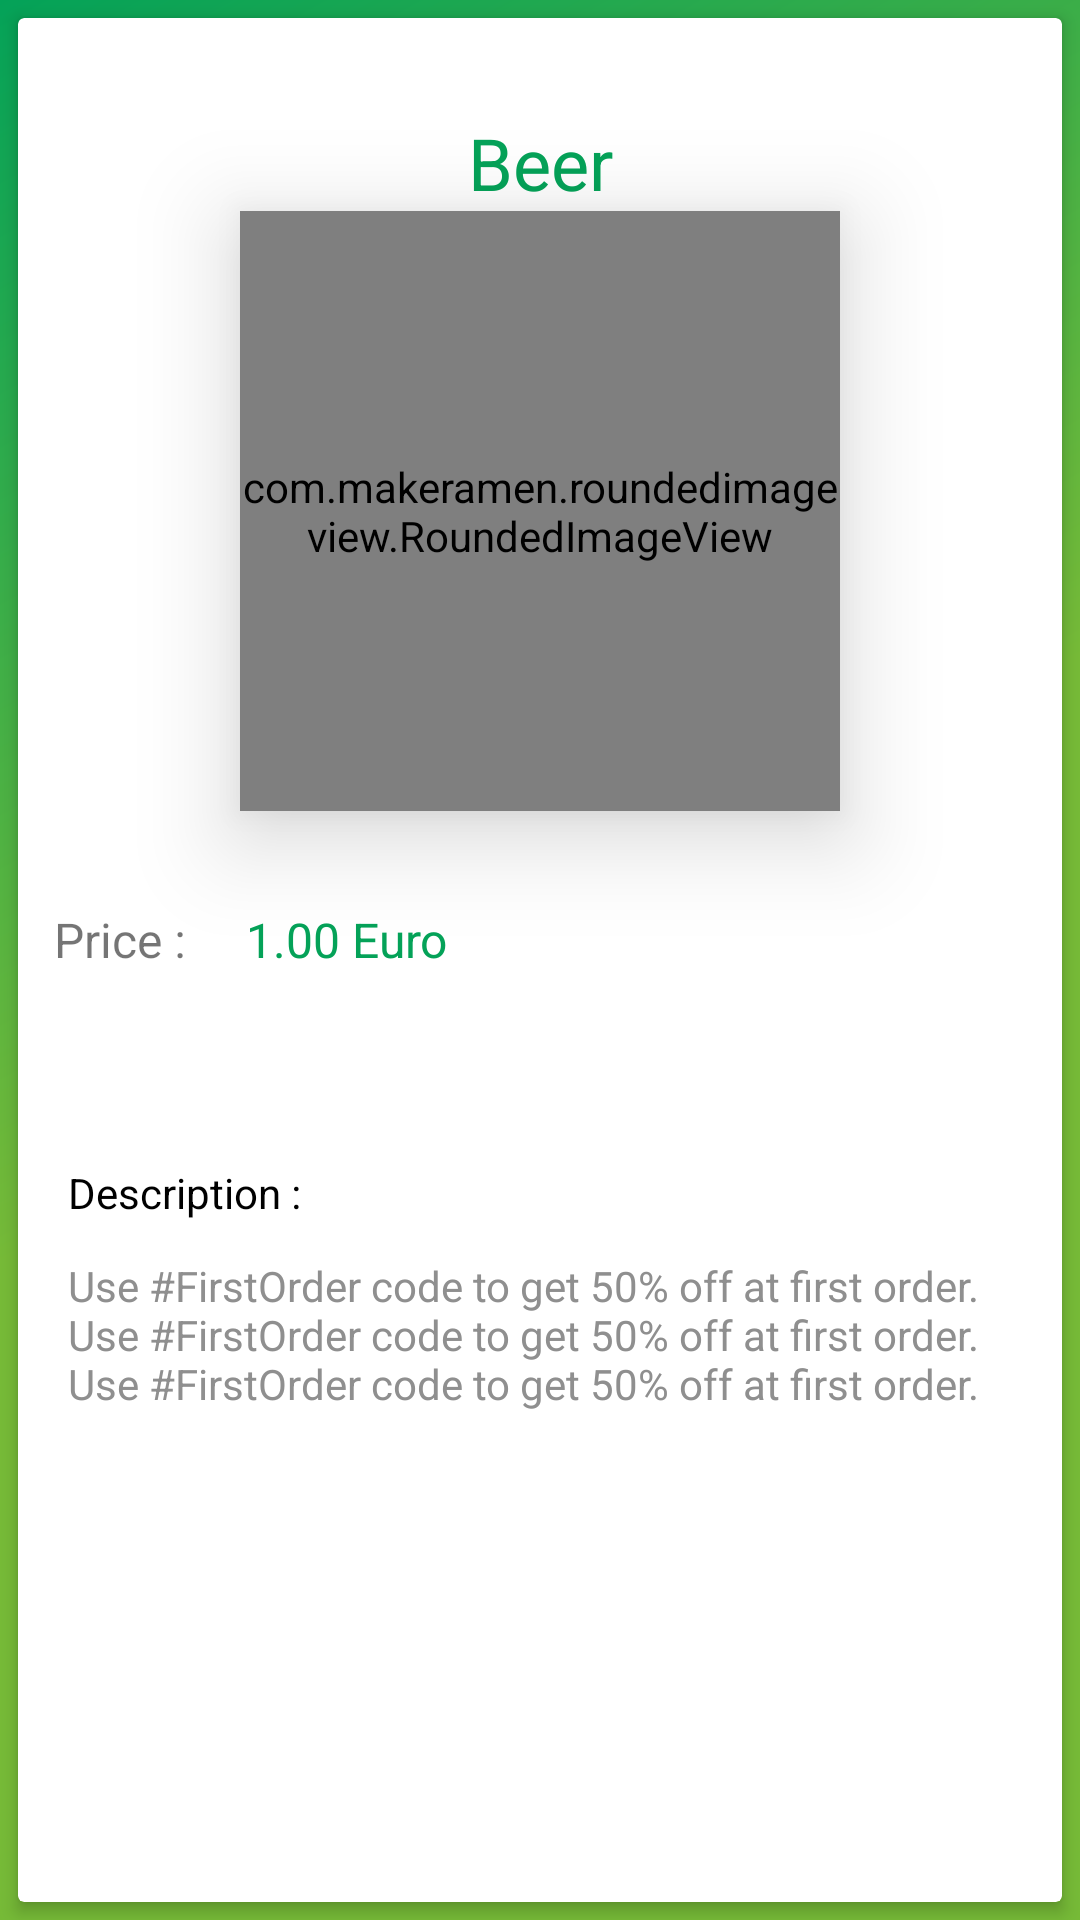

This screen was rendered from an Android layout file. Write that file and the resources it references.
<!-- AndroidManifest.xml: application theme AppTheme -->
<!-- res/layout/fragment_product_detail.xml -->
<?xml version="1.0" encoding="utf-8"?>
<RelativeLayout xmlns:android="http://schemas.android.com/apk/res/android"
    xmlns:app="http://schemas.android.com/apk/res-auto"
    xmlns:tools="http://schemas.android.com/tools"
    android:layout_width="match_parent"
    android:layout_height="match_parent"
    android:background="@drawable/bg"
    android:fitsSystemWindows="true">

    <androidx.constraintlayout.widget.ConstraintLayout
        android:layout_width="match_parent"
        android:layout_height="match_parent">

        <androidx.constraintlayout.widget.Guideline
            android:id="@+id/startGuideLine"
            android:layout_width="wrap_content"
            android:layout_height="wrap_content"
            android:orientation="vertical"
            app:layout_constraintGuide_percent="0.03" />

        <androidx.constraintlayout.widget.Guideline
            android:id="@+id/endGuideLine"
            android:layout_width="wrap_content"
            android:layout_height="wrap_content"
            android:orientation="vertical"
            app:layout_constraintGuide_percent="0.973236" />

        <androidx.cardview.widget.CardView
            android:id="@+id/card"
            android:layout_width="0dp"
            android:layout_height="0dp"
            android:layout_margin="6dp"
            app:cardCornerRadius="2dp"
            app:cardElevation="3dp"
            app:layout_constraintBottom_toBottomOf="parent"
            app:layout_constraintEnd_toEndOf="parent"
            app:layout_constraintStart_toStartOf="parent"
            app:layout_constraintTop_toTopOf="parent" />

        <ImageView
            android:layout_width="32dp"
            android:layout_height="32dp"
            android:elevation="5dp"
            android:id="@+id/back"
            android:src="@drawable/ic_arrow_back"
            android:layout_margin="8dp"
            android:tint="@color/darkGreen"
            app:layout_constraintStart_toStartOf="@id/card"
            app:layout_constraintTop_toTopOf="@+id/card" />

        <TextView
            android:id="@+id/title"
            android:layout_width="wrap_content"
            android:layout_height="wrap_content"
            android:layout_marginTop="32dp"
            android:elevation="5dp"
            android:text="@string/beer"
            android:textColor="@color/darkGreen"
            android:textSize="24sp"
            app:layout_constraintEnd_toEndOf="@id/card"
            app:layout_constraintStart_toStartOf="@id/card"
            app:layout_constraintTop_toTopOf="@id/card" />

        <com.makeramen.roundedimageview.RoundedImageView
            android:id="@+id/img"
            android:layout_width="200dp"
            android:layout_height="200dp"
            android:adjustViewBounds="true"
            android:elevation="19dp"
            android:src="@drawable/beer"
            app:layout_constraintEnd_toEndOf="@id/card"
            app:layout_constraintStart_toStartOf="@id/card"
            app:layout_constraintTop_toBottomOf="@id/title"
            app:riv_corner_radius="2dp" />

        <TextView
            android:id="@+id/priceTitle"
            android:layout_width="wrap_content"
            android:layout_height="wrap_content"
            android:layout_marginStart="12dp"
            android:layout_marginTop="32dp"
            android:elevation="5dp"
            android:text="@string/price"
            android:textSize="16sp"
            app:layout_constraintStart_toStartOf="@id/card"
            app:layout_constraintTop_toBottomOf="@id/img" />

        <TextView
            android:id="@+id/price"
            android:layout_width="wrap_content"
            android:layout_height="wrap_content"
            android:layout_marginStart="64dp"
            android:elevation="5dp"
            android:text="@string/_1_00_euro"
            android:textColor="@color/darkGreen"
            android:textSize="16sp"
            app:layout_constraintBottom_toBottomOf="@id/priceTitle"
            app:layout_constraintStart_toEndOf="@id/priceTitle"
            app:layout_constraintStart_toStartOf="@id/priceTitle"
            app:layout_constraintTop_toTopOf="@id/priceTitle" />

        <TextView
            android:id="@+id/description"
            android:layout_width="wrap_content"
            android:layout_height="wrap_content"
            android:layout_marginStart="12dp"
            android:layout_marginTop="64dp"
            android:elevation="5dp"
            android:text="Description : "
            android:textColor="@color/black"
            app:layout_constraintStart_toStartOf="@+id/startGuideLine"
            app:layout_constraintTop_toBottomOf="@+id/priceTitle" />

        <TextView
            android:layout_width="0dp"
            android:layout_height="wrap_content"
            android:layout_marginStart="12dp"
            android:layout_marginTop="12dp"
            android:layout_marginEnd="12dp"
            android:elevation="5dp"
            android:text="Use #FirstOrder code to get 50% off at first order. Use #FirstOrder code to get 50% off at first order. Use #FirstOrder code to get 50% off at first order. "
            android:textColor="@color/gray"
            app:layout_constraintEnd_toEndOf="@id/endGuideLine"
            app:layout_constraintStart_toStartOf="@+id/startGuideLine"
            app:layout_constraintTop_toBottomOf="@+id/description" />


    </androidx.constraintlayout.widget.ConstraintLayout>

</RelativeLayout>
<!-- resources referenced by this layout -->
<resources>
  <color name="black">#000</color>
  <color name="darkGreen">#04a258</color>
  <color name="gray">#8F8F8F</color>
  <!-- drawable bg (drawable) -->
  <?xml version="1.0" encoding="utf-8"?>
  <shape xmlns:android="http://schemas.android.com/apk/res/android">
      <gradient
          android:angle="315"
          android:type="linear"
          android:endColor="@color/lightGreen"
          android:centerColor="@color/lightGreen"
          android:startColor="@color/darkGreen"
  
          />
  </shape>
  <string name="_1_00_euro">1.00 Euro</string>
  <string name="beer">Beer</string>
  <string name="price">Price :</string>
  <style name="AppTheme" parent="Theme.AppCompat.DayNight.NoActionBar">
          
          <item name="colorPrimary">#00BCD4</item>
          <item name="colorPrimaryDark">@color/colorPrimary</item>
          <item name="colorAccent">@color/colorAccent</item>
          <item name="android:windowBackground">@drawable/bg</item>
          <item name="android:windowContentTransitions">false</item>
          <item name="android:windowDisablePreview">true</item>
      </style>
  <color name="lightGreen">#76ba37</color>
  <color name="colorPrimary">#008577</color>
  <color name="colorAccent">#D81B60</color>
</resources>
